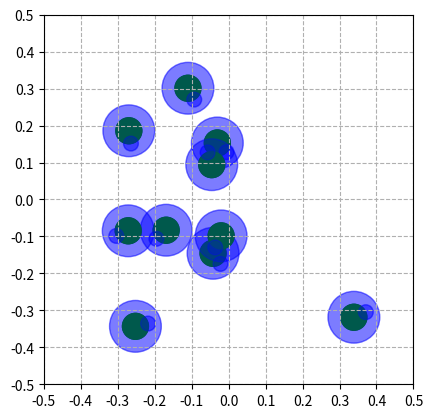

The script that saved this image: (Note: this script raises an exception after producing the figure.)
#!/usr/bin/env python
from matplotlib import pyplot as plt
from matplotlib import animation
import math
import itertools
import numpy as np
import random
from time import time
import sys

class Robot(object):
	""" Robot which is basically a circle
	"""
	def __init__(self, x0, y0, dir0, rbRange, speed):
		""" Constructor
		:type delay: float
		:param delay: Time to wait
		"""         
		self.radius = 0.070/2
		self.irRange = 0.02
		self.rbRange = rbRange
		self.x = x0
		self.y = y0
		self.v = speed
		self.dir = dir0
		self.vx = self.v*np.cos(self.dir)
		self.vy = self.v*np.sin(self.dir)
		self.iscontaminated = 0
		self.artist_body = plt.Circle((x0, y0), self.radius, color='green')
		self.artist_rb = plt.Circle((x0, y0), self.rbRange, color='blue', alpha=0.3)
		self.artist_front = plt.Circle((x0+self.radius*np.cos(self.dir), y0+self.radius*np.sin(self.dir)), 0.02, color='blue', alpha=0.3)
		self.timeToContamination = 0

		# Random walk parameters
		self.remaining_walk_time = 3
		self.my_lambda = 10 # Parameter for straight movement
		self.turn = 4
		self.possible_directions = ["straight", "cw", "ccw"]
		self.actual_direction = "straight"


	def updateState(self, timeStep, direction):
		if direction == 'straight':
			self.x += timeStep*self.vx
			self.y += timeStep*self.vy
		elif direction == 'cw':
			self.dir -= 2*timeStep*self.v/self.radius
		elif direction == 'ccw':
			self.dir += 2*timeStep*self.v/self.radius

		self.vx = self.v*np.cos(self.dir)
		self.vy = self.v*np.sin(self.dir)

		if self.iscontaminated:
			self.artist_body.set_color('red')
		else:
			self.artist_body.set_color('green')

		self.artist_body.center = (self.x, self.y)
		self.artist_rb.center = (self.x, self.y)
		self.artist_front.center = (self.x+self.radius*np.cos(self.dir), self.y+self.radius*np.sin(self.dir))

def getDistance(robot1, robot2):
	return math.sqrt((robot1.x-robot2.x)**2+(robot1.y-robot2.y)**2)


def stepAll(timeStep, robotList):
	global timeNow
	timeNow += timeStep

	for robot in robotList:

		# Obstacle avoidance in x
		if abs(robot.x)+robot.irRange+robot.radius > arenaSizeX:
			if abs(robot.x+50*timeStep*robot.vx)+robot.irRange+robot.radius > arenaSizeX:
				if robot.x < 0:
					if robot.vy > 0:
						robot.actual_direction = "cw"
					else:
						robot.actual_direction = "ccw"
				elif robot.x > 0:
					if robot.vy > 0:
						robot.actual_direction = "ccw"
					else:
						robot.actual_direction = "cw"
			else: 
				robot.actual_direction = "straight"

		# Obstacle avoidance in y
		if abs(robot.y)+robot.irRange+robot.radius > arenaSizeY:
			if abs(robot.y+50*timeStep*robot.vy)+robot.irRange+robot.radius > arenaSizeY:
				if robot.y < 0:
					if robot.vx > 0:
						robot.actual_direction = "ccw"
					else:
						robot.actual_direction = "cw"
				elif robot.y > 0:
					if robot.vx > 0:
						robot.actual_direction = "cw"
					else:
						robot.actual_direction = "ccw"
			else: 
				robot.actual_direction = "straight"

		# Random Walk
		else:		
			if (robot.remaining_walk_time == 0):
				if robot.actual_direction == "straight":
					robot.actual_direction = np.random.choice(robot.possible_directions[1:2])
					robot.remaining_walk_time = math.floor(np.random.uniform(0, 1) * robot.turn)
				else:
					robot.remaining_walk_time = math.ceil(np.random.exponential(robot.my_lambda) * 4)
					robot.actual_direction = "straight"
			else:
				robot.remaining_walk_time -= 1

		robot.updateState(timeStep, robot.actual_direction) 

	for couple in list(itertools.combinations(robotList,2)):
		robot1 = couple[0]
		robot2 = couple[1]

		# # TODO:If robots collide
		# if getDistance(robot1, robot2) < (robot1.radius + robot2.radius + robot1.irRange + robot2.irRange):

		# If robots are in comms range
		if getDistance(robot1, robot2) < (robot1.rbRange + robot2.rbRange):
			# inRange += 1
			if robot1.iscontaminated and not robot2.iscontaminated:
				robot2.iscontaminated = 1
				robot2.timeToContamination = timeNow
			elif robot2.iscontaminated and not robot1.iscontaminated:
				robot1.iscontaminated = 1
				robot1.timeToContamination = timeNow
		else:
			pass
		

def initRobots():
	robotList = []
	# Init all robots
	for i in range(N):
		x0 = random.uniform(-0.7*arenaSizeX,0.7*arenaSizeX)
		y0 = random.uniform(-0.7*arenaSizeY,0.7*arenaSizeY)
		dir0 = random.uniform(-np.pi, np.pi)
		robotList.append(Robot(x0, y0, dir0, erbDist, robotSpeed))

	robotList[0].iscontaminated = True
	return robotList


def init():
	for robot in robotList:
		ax.add_patch(robot.artist_body)
		ax.add_patch(robot.artist_rb)
		ax.add_patch(robot.artist_front)

	return [robot.artist_body for robot in robotList]+[robot.artist_rb for robot in robotList]+[robot.artist_front for robot in robotList]

def animate(i):
	global robotList, timeStep

	contaminated = [robot.iscontaminated for robot in robotList]

	if sum(contaminated) == N:
		for robot in robotList:
			robot.iscontaminated = False
		random.choice(robotList).iscontaminated = True

	stepAll(timeStep,robotList)

	return [robot.artist_body for robot in robotList]+[robot.artist_rb for robot in robotList]+[robot.artist_front for robot in robotList]


arenaSizeX = 0.5
arenaSizeY = 0.5
N = 10
robotSpeed = 0.11
erbDist = 0.07
logfile = open('sim-blocktime.csv', 'w+')
timeStep = 0.1
reps = 500

if len(sys.argv)== 1 or sys.argv[1] == '--ani':
	# set up figure and animation
	fig = plt.figure()
	ax = fig.add_subplot(111, aspect='equal', autoscale_on=False,
	                 xlim=(-arenaSizeX, arenaSizeX), ylim=(-arenaSizeY, arenaSizeY))
	ax.set_xticks(np.arange(-arenaSizeX,arenaSizeX+0.1,0.1))
	ax.set_yticks(np.arange(-arenaSizeY,arenaSizeY+0.1,0.1))
	ax.grid(linestyle='--')

	timeNow = 0
	robotList = initRobots()
	ani = animation.FuncAnimation(fig, animate, interval=timeStep*1000, blit=True, init_func=init)
	plt.show()

if sys.argv[1] == '--sim':

	logfile.write('{} {} {}\n'.format(' '.join(N*['Robot']),'MEAN','MAX'))
	for sim in range(reps):
		timeNow = 0
		robotList = initRobots()

		while True:
			stepAll(timeStep, robotList)
			timeNow = timeNow+timeStep
			contaminatedCount = sum([robot.iscontaminated for robot in robotList])

			if contaminatedCount == N:
				row = [round(robot.timeToContamination,2) for robot in robotList]
				logfile.write('{} {:.2f} {:.2f}\n'.format(' '.join([str(x) for x in row]), sum(row)/len(row),max(row)))
				break
